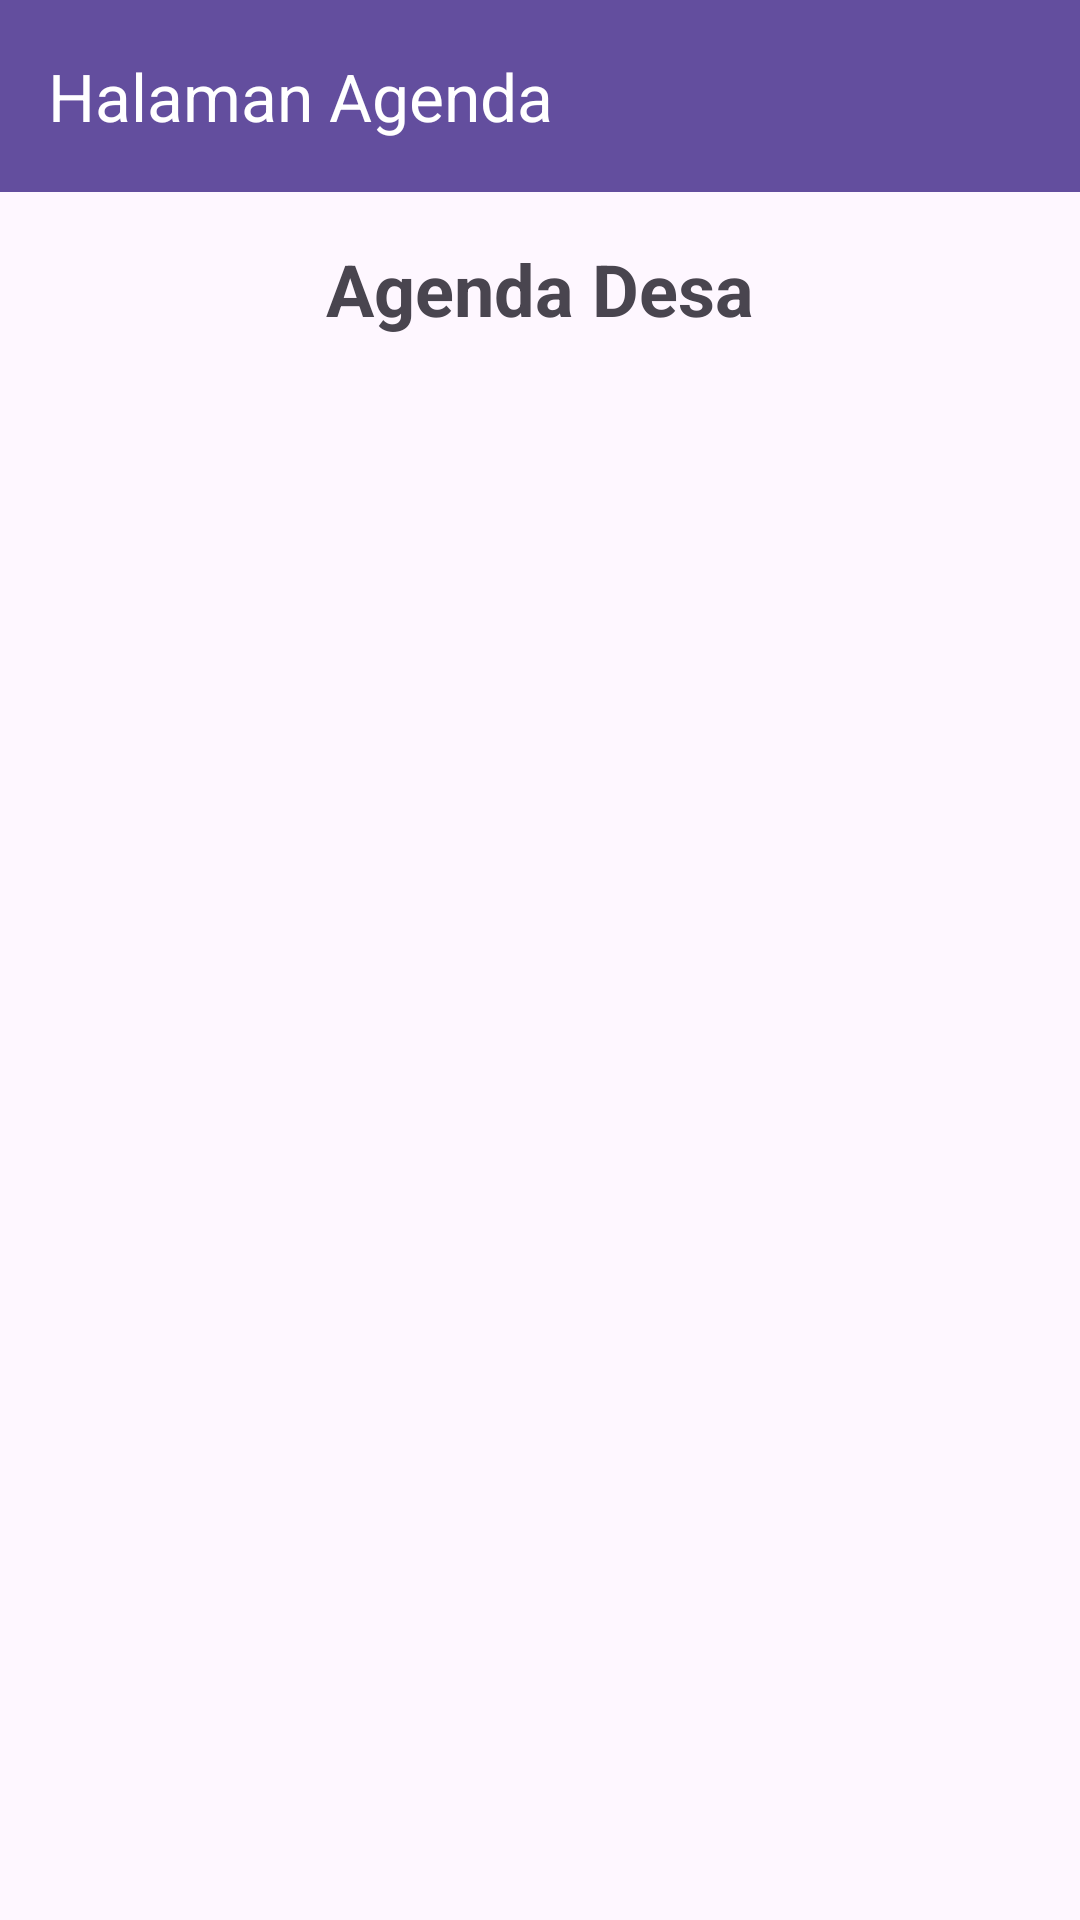

Android layout source for this screen:
<!-- AndroidManifest.xml: application theme Theme.Ranialngshot -->
<!-- res/layout/activity_agenda_desa.xml -->
<?xml version="1.0" encoding="utf-8"?>
<LinearLayout xmlns:android="http://schemas.android.com/apk/res/android"
    android:id="@+id/main"
    android:layout_width="match_parent"
    android:layout_height="match_parent"
    xmlns:app="http://schemas.android.com/apk/res-auto"
    android:orientation="vertical">

    <androidx.appcompat.widget.Toolbar
        android:id="@+id/toolbar"
        android:layout_width="match_parent"
        android:layout_height="?attr/actionBarSize"
        android:background="#634E9E"
        app:layout_constraintEnd_toEndOf="parent"
        app:layout_constraintStart_toStartOf="parent"
        app:layout_constraintTop_toTopOf="parent"
        app:navigationIcon="@drawable/ic_arrow_back"
        app:navigationIconTint="@color/white"
        app:title="Halaman Agenda"
        app:titleTextColor="@color/white" />

    <TextView
        android:layout_width="match_parent"
        android:layout_height="wrap_content"
        android:text="Agenda Desa"
        android:textStyle="bold"
        android:textSize="24sp"
        android:gravity="center"
        android:padding="16dp"/>

    <androidx.recyclerview.widget.RecyclerView
        android:id="@+id/rvAgenda"
        android:layout_width="match_parent"
        android:layout_height="match_parent"/>

</LinearLayout>
<!-- resources referenced by this layout -->
<resources>
  <color name="white">#FFFFFFFF</color>
  <style name="Theme.Ranialngshot" parent="Base.Theme.Ranialngshot" />
  <style name="Base.Theme.Ranialngshot" parent="Theme.Material3.DayNight.NoActionBar">
          
          
      </style>
</resources>
